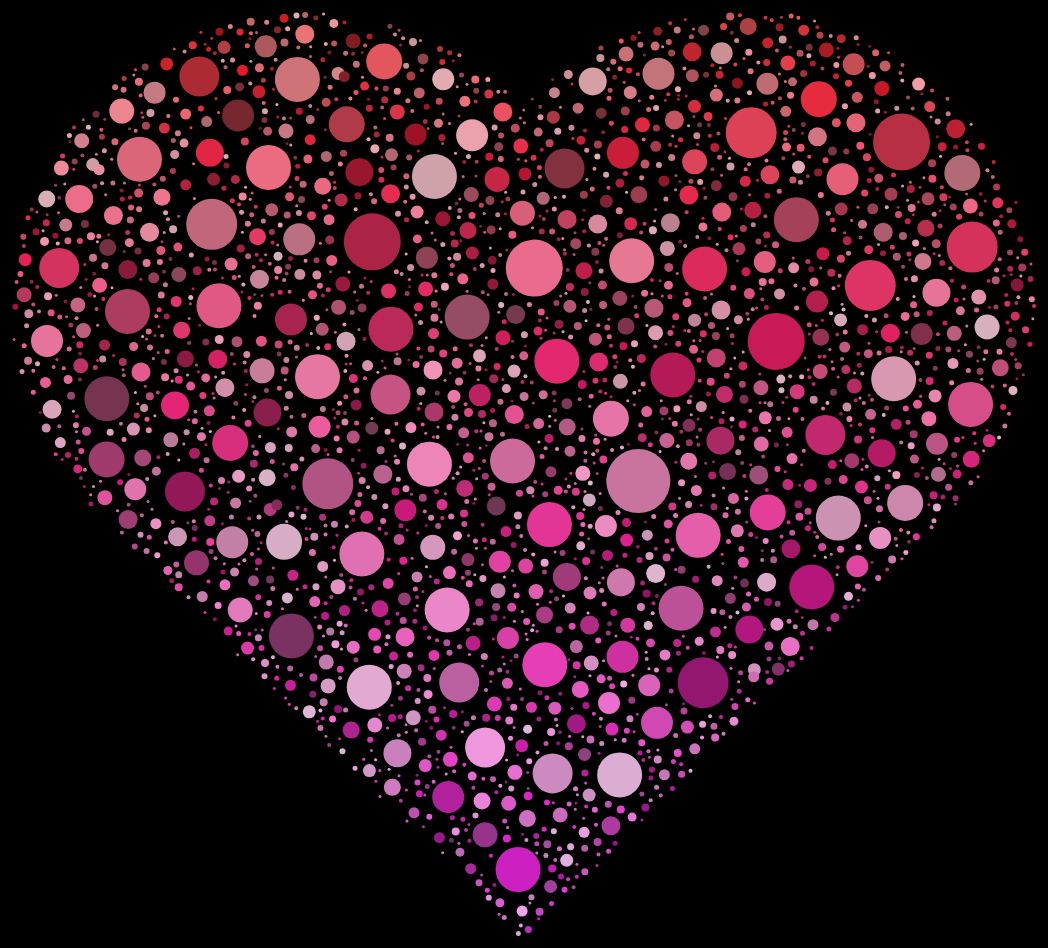
D3 v3 page, settled after 480 driven frames (8 s of simulated time); the page loaded 1 data file(s).


var svg = d3.select("#chart").append("svg").attr({width: 2000, height: 1000});
svg.append("rect").style({fill: "#000"}).attr({width: 2000, height: 1000});
var trails = svg.append("g");
var bubbles = svg.append("g");
var mode = 1;

function change() {
    mode = (mode + 1) % 4;

    if (mode === 0) {
      d3.selectAll("circle")
        .transition()
        .duration(5000).ease("elastic")
        .attr({
        //  cx: function(d) {return d.blankx},
        //  cy: function(d) {return d.blanky}

         transform: function(d) {return "translate(" + [d.blankx, d.blanky] +")"}
        })

      d3.selectAll("line")
        .transition()
        .duration(5000).ease("elastic")
        .each(function(d) {d3.select(this).attr({x2: d.blankx, y2: d.blanky})})



    }
    if (mode === 1) {
      d3.selectAll("circle")
        .transition()
        .duration(5000).ease("elastic")
        .attr({
        //  cx: function(d) {return d.mercix},
        //  cy: function(d) {return d.merciy}

              transform: function(d) {return "translate(" + [d.mercix, d.merciy] +")"}
        })

        d3.selectAll("line")
          .transition()
          .duration(5000).ease("elastic")
          .each(function(d) {d3.select(this).attr({x1: d.mercix, y1: d.merciy})})


    }
    if (mode === 2) {
      d3.selectAll("circle")
        .transition()
        .duration(5000).ease("elastic")
        .attr({
          //cx: function(d) {return d.heartx},
          //cy: function(d) {return d.hearty}

         transform: function(d) {return "translate(" + [d.heartx, d.hearty] +")"}
        })

        d3.selectAll("line")
          .transition()
          .duration(5000).ease("elastic")
          .each(function(d) {d3.select(this).attr({x2: d.heartx, y2: d.hearty})})


    }
    if (mode === 3) {
      d3.selectAll("circle")
        .transition()
        .duration(5000).ease("elastic")
        .attr({
        //  cx: function(d) {return d.symbolx},
      //    cy: function(d) {return d.symboly}

          transform: function(d) {return "translate(" + [d.symbolx, d.symboly] +")"}
        })

        d3.selectAll("line")
          .transition()
          .duration(5000).ease("elastic")
          .each(function(d) {d3.select(this).attr({x1: d.symbolx, y1: d.symboly})})

    }
}

d3.csv("merci.csv", function(error, csv) {
  var xm = d3.scale.linear().domain(d3.extent(
    csv, function(d) {return +d.mercix})
  ).range([.3, .8]);

  var xs = d3.scale.linear().domain(d3.extent(
    csv, function(d) {return +d.symbolx})
  ).range([.3, .8]);

  var yh = d3.scale.linear().domain(d3.extent(
    csv, function(d) {return +d.hearty})
  ).range([360,300]);

  var ss = d3.scale.linear().domain([3,64]).range([.5, .2]);

  bubbles.selectAll("circle").data(csv).enter().append("circle")
    .attr({
      transform: function(d) {return "translate(" + [d.blankx, d.blanky] +")"},
    //  cx: function(d) {return d.blankx},
    //  cy: function(d) {return d.blanky},
      r: function(d) {return d.size * .5;}
    })
    .style("fill", function(d) {
      return d.color || (d.color = d3.hsl(yh(d.hearty), xs(d.symbolx), xm(+d.mercix)));
    });

/*  trails.selectAll("line").data(csv).enter().append("line")
    .style("stroke", function(d) {
      return d.color || (d.color = d3.hsl(yh(d.hearty), xs(d.symbolx), xm(+d.mercix)));
    })
    .each(function(d) {d3.select(this).attr({x1: d.blankx, y1: d.blanky, x2: d.blankx, y2: d.blanky})})
*/
    setInterval(change, 4000);


})


### data: merci.csv
mercix, merciy, size, blankx, blanky, heartx, hearty, symbolx, symboly
1192, 231, 64, 895, 305, 1116, 505, 716, 673
695, 695, 57, 932, 223, 1253, 365, 1572, 730
1328, 393, 57, 406, 879, 1011, 291, 1506, 806
583, 303, 57, 1882, 384, 848, 266, 1279, 104
712, 310, 57, 1280, 390, 1379, 165, 1117, 752
951, 181, 51, 114, 675, 1348, 309, 1435, 442
898, 675, 51, 600, 779, 1450, 270, 1294, 831
883, 409, 51, 1047, 116, 805, 508, 545, 482
1077, 726, 51, 1699, 692, 688, 248, 681, 296
1021, 404, 51, 1239, 491, 1228, 156, 1357, 478
372, 181, 51, 780, 548, 1180, 707, 1488, 645
723, 425, 45, 81, 894, 1275, 243, 683, 389
1373, 630, 45, 341, 407, 794, 400, 1376, 847
1228, 793, 45, 926, 406, 1175, 560, 1414, 161
1490, 425, 45, 1109, 409, 912, 200, 406, 429
573, 419, 45, 1639, 786, 1149, 399, 1516, 167
1382, 719, 45, 1950, 572, 1316, 542, 503, 597
897, 754, 45, 1499, 297, 1181, 293, 1454, 351
379, 320, 45, 405, 111, 584, 423, 568, 363
1059, 817, 45, 1383, 77, 1448, 428, 1191, 870
723, 178, 45, 885, 106, 604, 335, 824, 753
1492, 253, 45, 67, 733, 924, 634, 1444, 554
923, 596, 45, 1191, 754, 1033, 385, 1575, 315
1344, 204, 45, 1356, 517, 744, 191, 1545, 404
1642, 445, 45, 1230, 587, 846, 712, 847, 170
1225, 624, 45, 228, 484, 616, 183, 1179, 210
384, 415, 45, 183, 638, 769, 660, 644, 603
937, 841, 45, 689, 440, 1159, 633, 741, 222
992, 563, 45, 640, 613, 1026, 549, 1543, 244
1302, 858, 45, 1314, 311, 838, 578, 1239, 738
693, 848, 45, 1390, 795, 867, 353, 1262, 250
565, 209, 45, 1854, 221, 1288, 611, 1580, 811
1376, 798, 45, 1618, 272, 1108, 285, 1352, 122
1489, 325, 45, 680, 243, 1372, 403, 760, 360
1061, 612, 45, 1089, 526, 1021, 689, 1569, 633
1224, 719, 45, 1216, 320, 774, 103, 838, 283
1171, 335, 45, 595, 151, 990, 485, 844, 677
755, 570, 45, 1569, 91, 994, 895, 1461, 280
1619, 216, 45, 1585, 934, 1097, 799, 587, 670
1174, 403, 45, 799, 342, 695, 330, 1332, 188
1497, 175, 45, 1779, 540, 905, 488, 1522, 559
686, 780, 45, 793, 174, 945, 341, 425, 509
439, 169, 40, 923, 693, 1042, 192, 752, 294
1000, 279, 40, 473, 305, 937, 707, 594, 550
892, 330, 40, 872, 459, 535, 292, 1251, 183
627, 606, 40, 1771, 873, 675, 99, 1141, 821
383, 254, 40, 433, 425, 661, 515, 1456, 897
1004, 851, 40, 1677, 471, 867, 418, 868, 841
1607, 359, 40, 88, 200, 962, 772, 1465, 741
1345, 279, 40, 1326, 902, 1030, 798, 612, 306
726, 241, 40, 1909, 915, 1302, 458, 1283, 911
1594, 290, 36, 1417, 663, 761, 566, 492, 427
949, 411, 36, 1931, 239, 1295, 123, 1603, 242
896, 266, 36, 1109, 236, 706, 467, 1357, 545
737, 640, 36, 360, 933, 824, 147, 884, 739
1043, 465, 36, 286, 127, 1245, 537, 1525, 347
1180, 162, 36, 1456, 486, 860, 85, 1454, 217
1368, 571, 36, 227, 786, 1088, 442, 1420, 790
1322, 460, 36, 199, 52, 1384, 527, 653, 703
1022, 342, 36, 1074, 782, 1441, 196, 414, 577
... 2,540 more rows